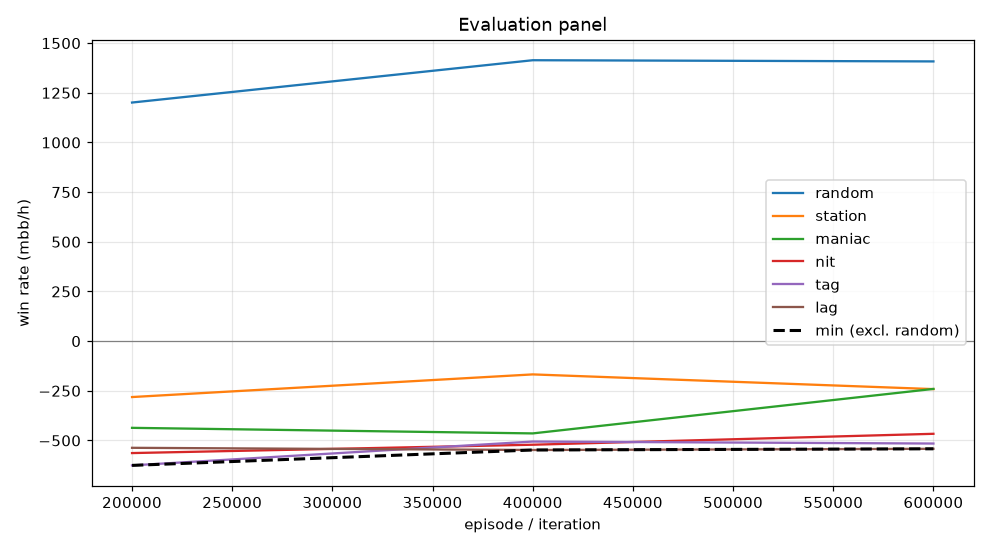

Values plotted in this chart, from the file beside it:
episode, min, mean, random_mean, random_se, station_mean, station_se, maniac_mean, maniac_se, nit_mean, nit_se, tag_mean, tag_se, lag_mean, lag_se, act_call, act_raise, act_fold, act_check
199999, -625.5, -488.8, 1201, 103.6, -281.5, 72.92, -436.5, 91.97, -563.5, 112, -625.5, 108.9, -537.0, 103, 0.5401, 0.4195, 0.02836, 0.012
399999, -548.0, -441.4, 1414, 100.2, -167.5, 61.26, -464.5, 94.5, -521.5, 111, -505.5, 103.9, -548.0, 102.2, 0.5357, 0.4322, 0.02372, 0.008313
599999, -542.0, -401.2, 1408, 101.5, -241.5, 64.03, -240.5, 79.95, -466.5, 107.1, -515.5, 102.5, -542.0, 99.37, 0.5495, 0.4181, 0.01963, 0.01275
